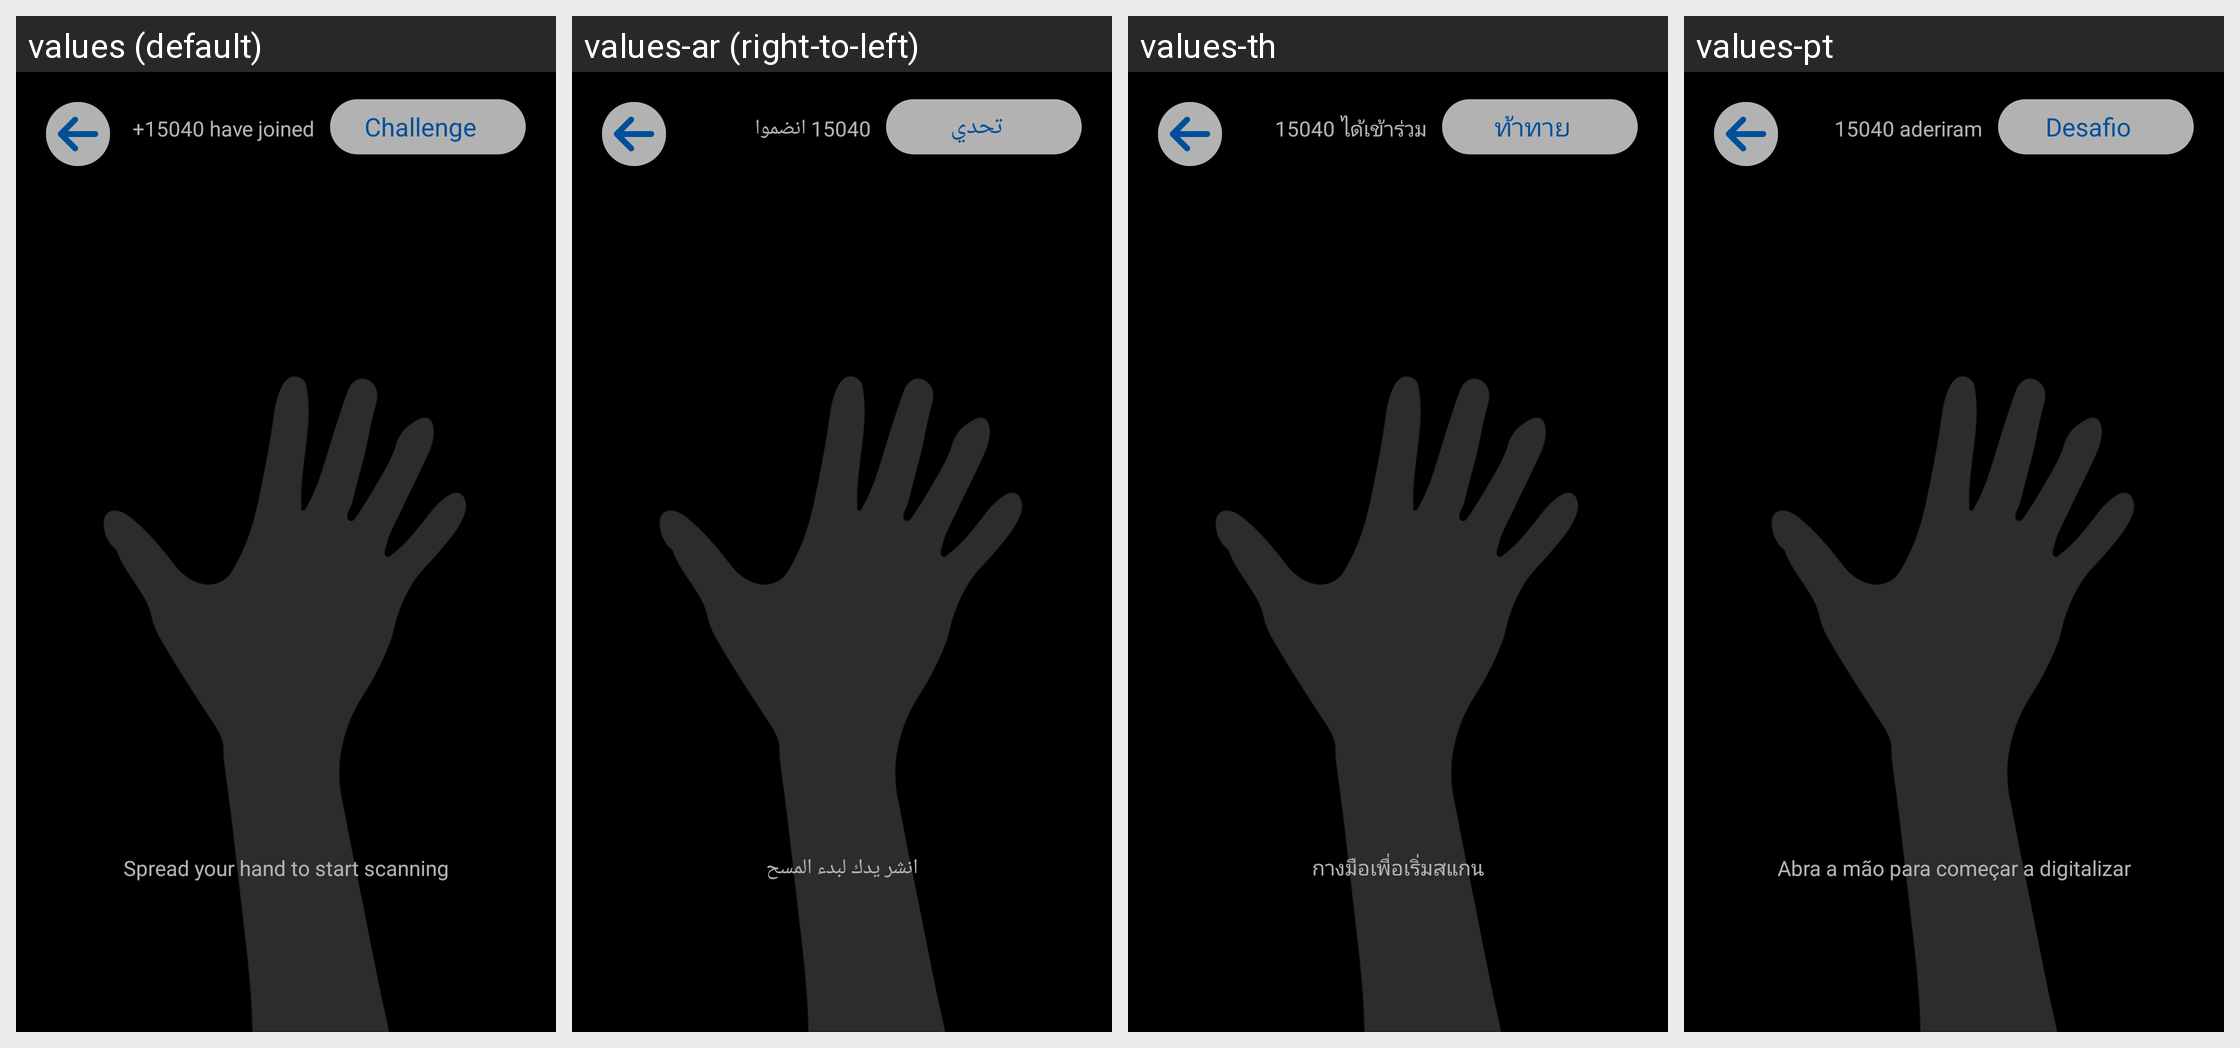

The same Android screen rendered under several of its app's locales, left to right. List the strings drawn on it with the default value and each locale's translation.
Android screen res/layout/tfe_od_activity_camera.xml rendered under 4 locales, left to right: values (default), values-ar (right-to-left), values-th, values-pt. Device: Nexus 5 (rendered at 1080×1920; each locale shown at half size, 540×960, under a caption strip naming it); theme AppTheme.ObjectDetection.
Other locales in the repository, not shown: values-in, values-tr.
Strings drawn on this screen, with the default value and each locale's value (text and hints the layout hard-codes, and strings that could not be matched under every locale, appear in the picture but are not listed):

have_joined
  values: +15040 have joined
  values-ar: 15040 انضموا
  values-th: 15040 ได้เข้าร่วม
  values-pt: 15040 aderiram

challenge
  values: Challenge
  values-ar: تحدي
  values-th: ท้าทาย
  values-pt: Desafio

spread_your_hand_to_start_scanning
  values: Spread your hand to start scanning
  values-ar: انشر يدك لبدء المسح
  values-th: กางมือเพื่อเริ่มสแกน
  values-pt: Abra a mão para começar a digitalizar
